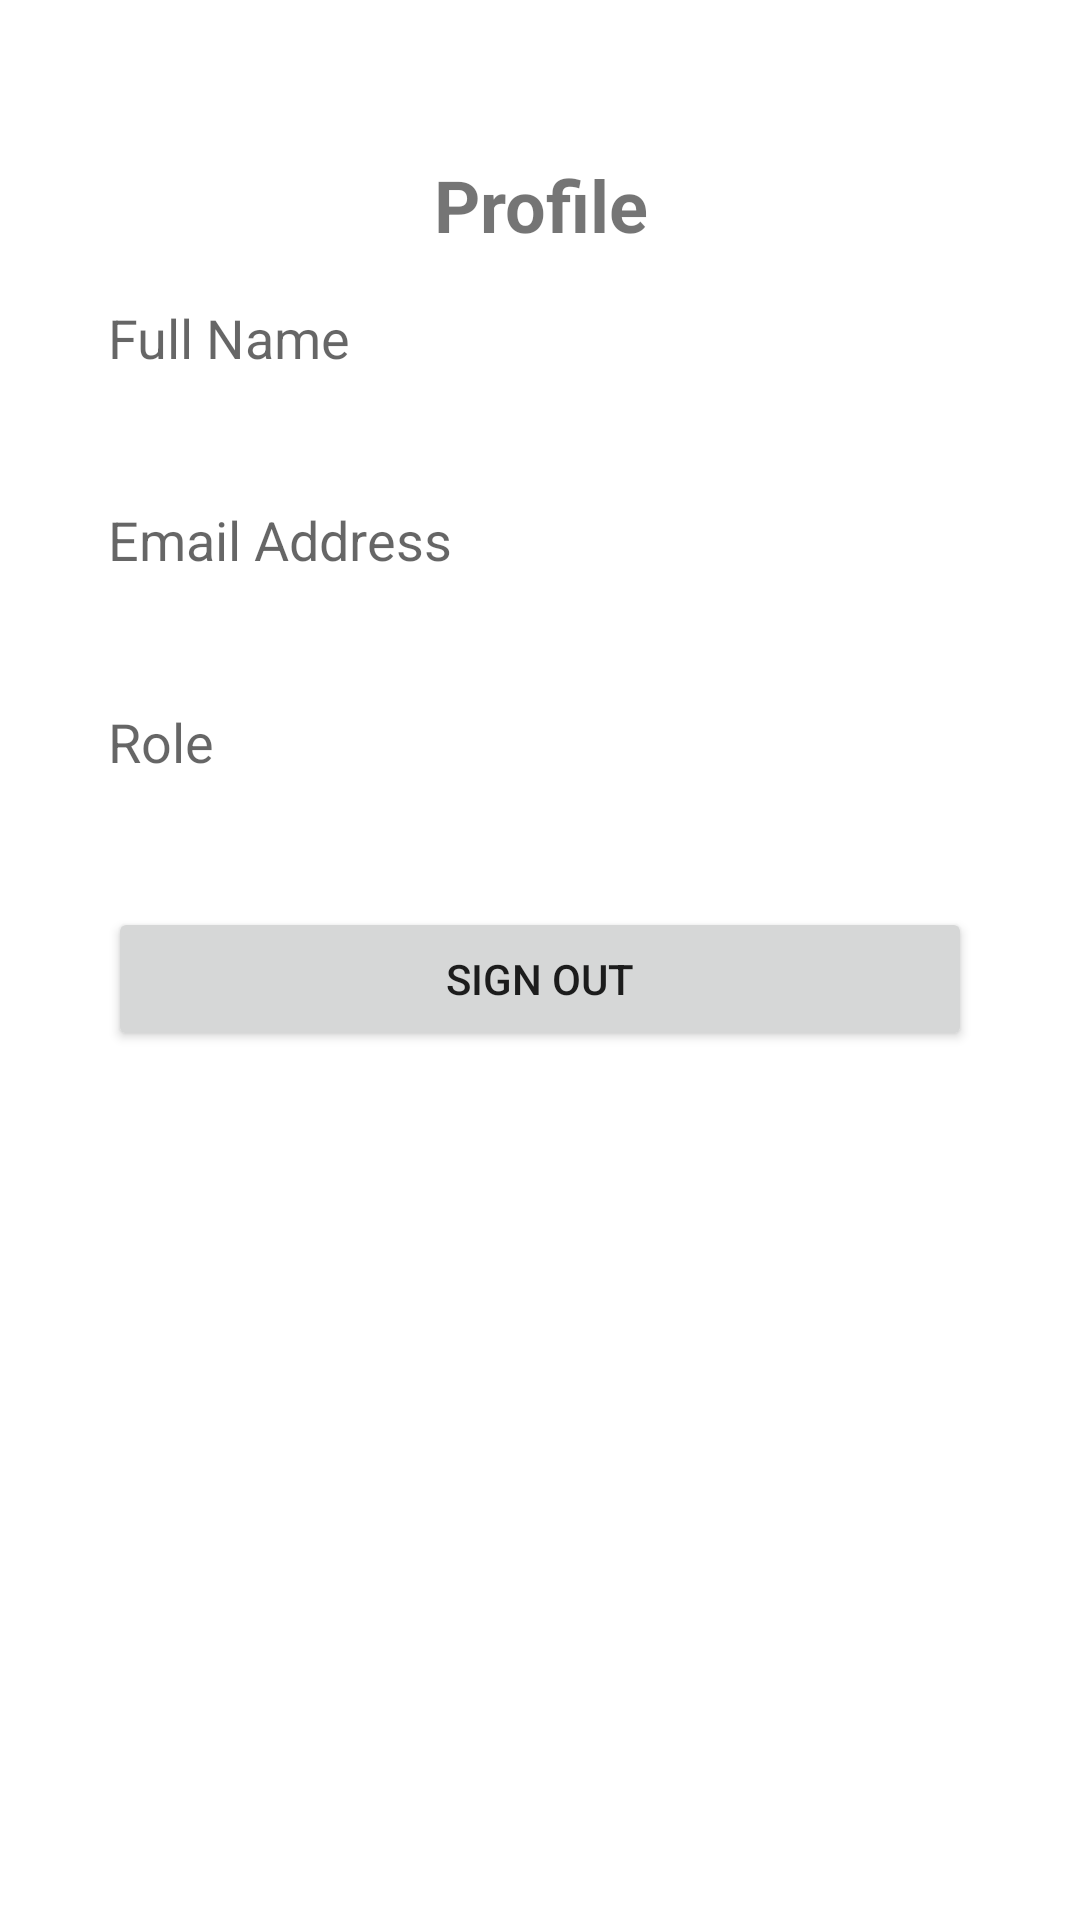

Reconstruct the res/layout file that produces this screen, plus the resources it refers to.
<!-- AndroidManifest.xml: application theme Theme.PATROL -->
<!-- res/layout/activity_profile.xml -->
<?xml version="1.0" encoding="utf-8"?>
<ScrollView xmlns:android="http://schemas.android.com/apk/res/android"
    xmlns:app="http://schemas.android.com/apk/res-auto"
    android:layout_width="match_parent"
    android:layout_height="match_parent"
    android:padding="16dp">


    <LinearLayout
        android:layout_width="match_parent"
        android:layout_height="wrap_content"
        android:orientation="vertical"
        android:padding="20dp">

        <TextView
            android:id="@+id/headingTextView"
            android:layout_width="match_parent"
            android:layout_height="wrap_content"
            android:text="Profile"
            android:textSize="24sp"
            android:textStyle="bold"
            android:gravity="center"
            android:padding="16dp" />

        <TextView
            android:layout_width="match_parent"
            android:layout_height="wrap_content"
            android:text="Full Name"
            android:textAppearance="@style/TextAppearance.AppCompat.Medium"/>

        <TextView
            android:id="@+id/tvFullName"
            android:layout_width="match_parent"
            android:layout_height="wrap_content"
            android:layout_marginTop="4dp"
            android:layout_marginBottom="20dp"/>

        <TextView
            android:layout_width="match_parent"
            android:layout_height="wrap_content"
            android:text="Email Address"
            android:textAppearance="@style/TextAppearance.AppCompat.Medium"/>

        <TextView
            android:id="@+id/tvEmail"
            android:layout_width="match_parent"
            android:layout_height="wrap_content"
            android:layout_marginTop="4dp"
            android:layout_marginBottom="20dp"/>

        <TextView
            android:layout_width="match_parent"
            android:layout_height="wrap_content"
            android:text="Role"
            android:textAppearance="@style/TextAppearance.AppCompat.Medium"/>

        <TextView
            android:id="@+id/tvRole"
            android:layout_width="match_parent"
            android:layout_height="wrap_content"
            android:layout_marginTop="4dp"
            android:layout_marginBottom="20dp"/>

        <Button
            android:id="@+id/buttonSignOut"
            android:layout_width="match_parent"
            android:layout_height="wrap_content"
            android:text="Sign Out" />

    </LinearLayout>
</ScrollView>
<!-- resources referenced by this layout -->
<resources>
  <style name="Theme.PATROL" parent="Theme.MaterialComponents.DayNight.DarkActionBar">
          
          <item name="colorPrimary">@color/purple_500</item>
          <item name="colorPrimaryVariant">@color/purple_700</item>
          <item name="colorOnPrimary">@color/white</item>
          
          <item name="colorSecondary">@color/teal_200</item>
          <item name="colorSecondaryVariant">@color/teal_700</item>
          <item name="colorOnSecondary">@color/black</item>
          
          <item name="android:statusBarColor">?attr/colorPrimaryVariant</item>
          
      </style>
  <!-- not gathered from this repository: default colours our renderer supplied (Android Studio template values) -->
  <color name="purple_500">#FF6200EE</color>
  <color name="purple_700">#FF3700B3</color>
  <color name="teal_200">#FF03DAC5</color>
  <color name="teal_700">#FF018786</color>
  <color name="black">#FF000000</color>
  <color name="white">#FFFFFFFF</color>
</resources>
